Run: headless pygame with SDL's dummy video driver; simulated clock (each Clock.tick advances the game by its frame time, no real sleeping); random seed 0; keys injected as events and as key.get_pressed() state; no mouse input.
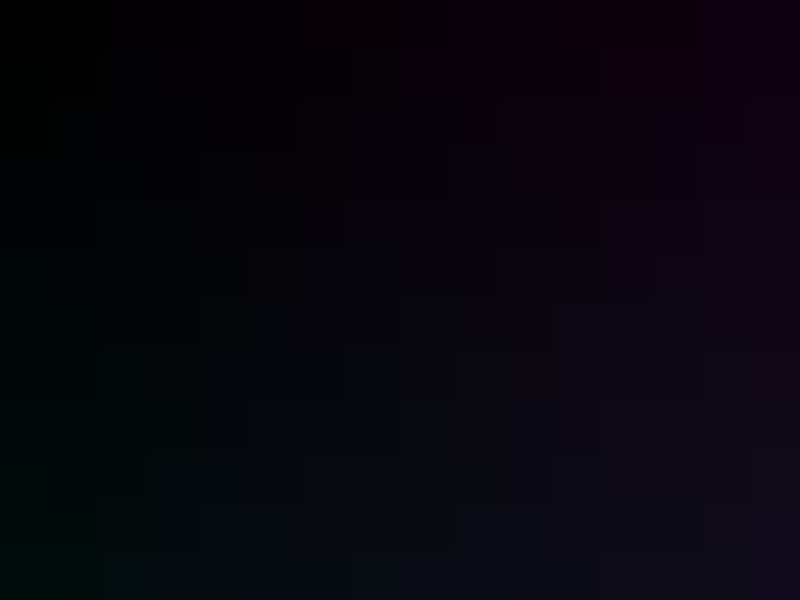
Frame 1 of 4 · flips 1–60 · no input
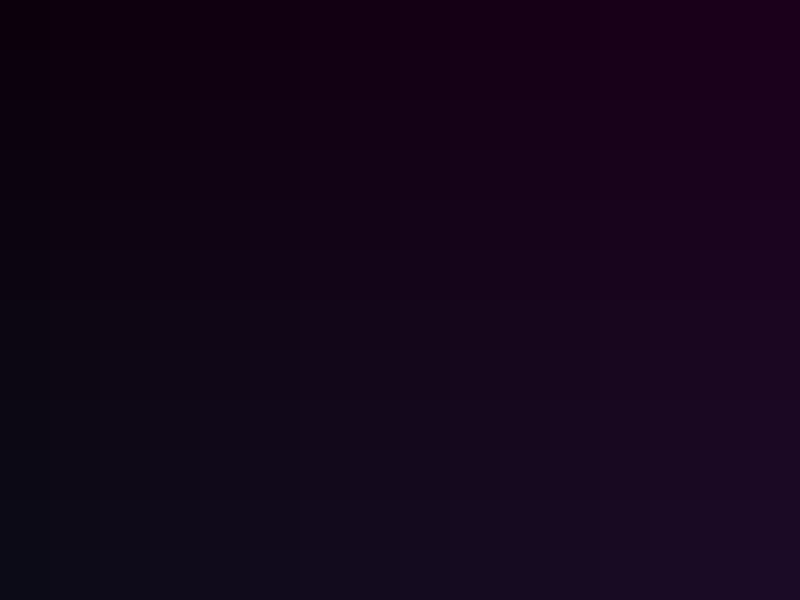
Frame 2 of 4 · flips 61–180 · tapped SPACE, RETURN · held RIGHT (→), D
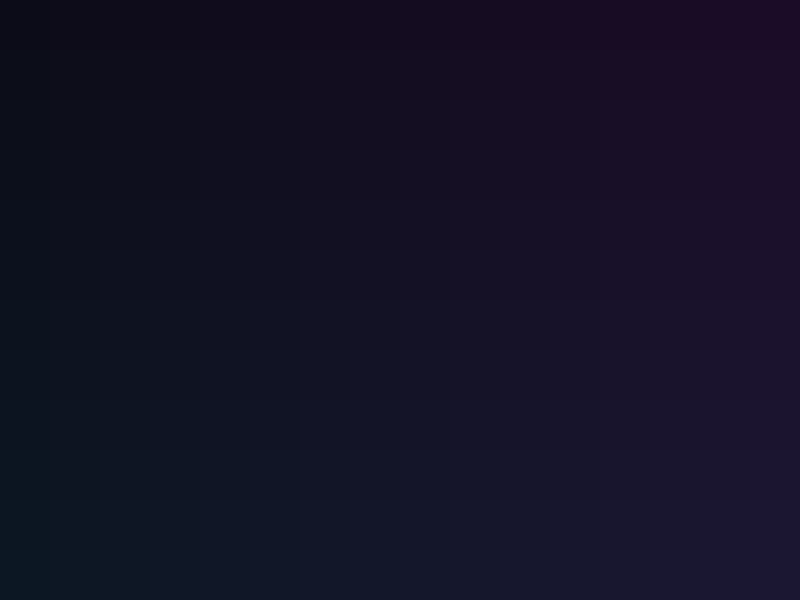
Frame 3 of 4 · flips 181–300 · held DOWN (↓), S
Frame 4 of 4 · flips 301–420 · held LEFT (←), A, UP (↑), W · screen same as frame 1, image omitted

The pygame program that drew these frames:

import pygame
import sys

# Initialize Pygame
pygame.init()

# Screen dimensions
screen_width = 800
screen_height = 600

# Colors
black = (0, 0, 0)

# Set up the display
screen = pygame.display.set_mode((screen_width, screen_height))
pygame.display.set_caption("Unlimited Map Camera Movement")

# Tile settings
tile_size = 50

# Camera settings
camera_x = 0
camera_y = 0
camera_speed = 5

# Main game loop
running = True
while running:
    for event in pygame.event.get():
        if event.type == pygame.QUIT:
            running = False

    # Get the current state of all keyboard buttons
    keys = pygame.key.get_pressed()

    # Update camera position based on arrow key presses
    if keys[pygame.K_LEFT]:
        camera_x -= camera_speed
    if keys[pygame.K_RIGHT]:
        camera_x += camera_speed
    if keys[pygame.K_UP]:
        camera_y -= camera_speed
    if keys[pygame.K_DOWN]:
        camera_y += camera_speed

    # Clear the screen
    screen.fill(black)

    # Draw the visible part of the map
    start_x = camera_x // tile_size * tile_size
    start_y = camera_y // tile_size * tile_size
    end_x = (camera_x + screen_width) // tile_size * tile_size + tile_size
    end_y = (camera_y + screen_height) // tile_size * tile_size + tile_size

    for y in range(start_y, end_y, tile_size):
        for x in range(start_x, end_x, tile_size):
            color = ((x // tile_size) % 255, (y // tile_size) % 255, ((x // tile_size) + (y // tile_size)) % 255)
            draw_x = x - camera_x
            draw_y = y - camera_y
            pygame.draw.rect(screen, color, (draw_x, draw_y, tile_size, tile_size))

    # Update the display
    pygame.display.flip()

    # Cap the frame rate
    pygame.time.Clock().tick(60)

# Quit Pygame
pygame.quit()
sys.exit()
